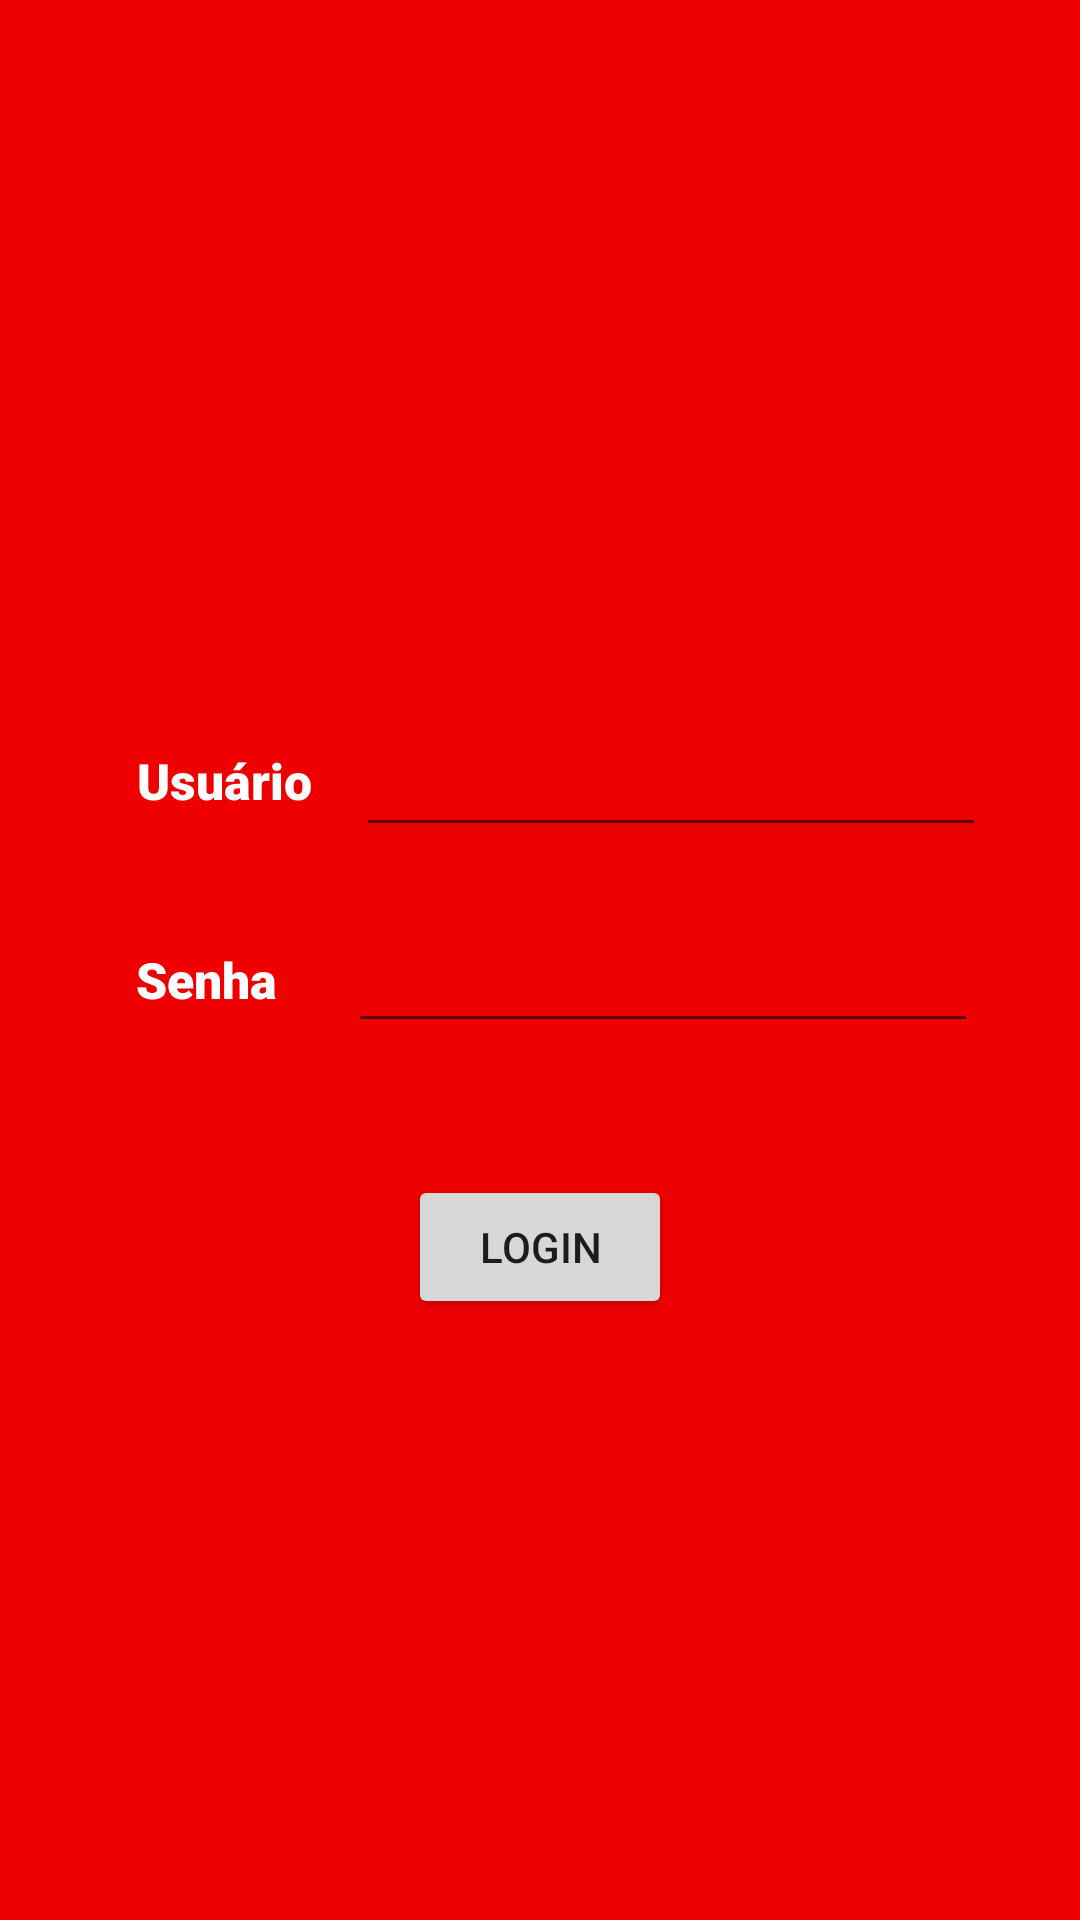

Here is an Android app screen rendered from its layout file. Give the layout XML and the strings, colors and styles it references.
<!-- AndroidManifest.xml: activity theme SplashTheme -->
<!-- res/layout/activity_login.xml -->
<?xml version="1.0" encoding="utf-8"?>
<androidx.constraintlayout.widget.ConstraintLayout
    xmlns:android="http://schemas.android.com/apk/res/android"
    xmlns:app="http://schemas.android.com/apk/res-auto"
    xmlns:tools="http://schemas.android.com/tools"
    android:layout_width="match_parent"
    android:layout_height="match_parent"
    android:background="@color/colorPrimary">

    <ImageView
        android:id="@+id/imgLogin"
        android:layout_width="wrap_content"
        android:layout_height="wrap_content"
        app:layout_constraintBottom_toBottomOf="parent"
        app:layout_constraintEnd_toEndOf="parent"
        app:layout_constraintHorizontal_bias="0.498"
        app:layout_constraintStart_toStartOf="parent"
        app:layout_constraintTop_toTopOf="parent"
        app:layout_constraintVertical_bias="0.264"
        app:srcCompat="@drawable/ic_logo_login" />

    <TextView
        android:id="@+id/label_login"
        android:layout_width="wrap_content"
        android:layout_height="wrap_content"
        android:layout_marginTop="80dp"
        android:fontFamily="sans-serif-black"
        android:text="@string/label_login"
        android:textColor="@color/colorText"
        android:textSize="50px"
        app:layout_constraintEnd_toEndOf="parent"
        app:layout_constraintHorizontal_bias="0.151"
        app:layout_constraintStart_toStartOf="parent"
        app:layout_constraintTop_toBottomOf="@+id/imgLogin" />

    <TextView
        android:id="@+id/label_password"
        android:layout_width="wrap_content"
        android:layout_height="wrap_content"
        android:layout_marginTop="44dp"
        android:fontFamily="sans-serif-black"
        android:text="@string/label_password"
        android:textColor="@color/colorText"
        android:textSize="50px"
        app:layout_constraintEnd_toEndOf="parent"
        app:layout_constraintHorizontal_bias="0.145"
        app:layout_constraintStart_toStartOf="parent"
        app:layout_constraintTop_toBottomOf="@+id/label_login" />

    <EditText
        android:id="@+id/inputLogin"
        android:layout_width="wrap_content"
        android:layout_height="wrap_content"
        android:layout_marginTop="72dp"
        android:ems="10"
        android:textColor="@color/colorText"
        android:inputType="textPersonName"
        app:layout_constraintEnd_toEndOf="parent"
        app:layout_constraintHorizontal_bias="0.317"
        app:layout_constraintStart_toEndOf="@+id/label_login"
        app:layout_constraintTop_toBottomOf="@+id/imgLogin" />

    <EditText
        android:id="@+id/inputPassword"
        android:layout_width="wrap_content"
        android:layout_height="wrap_content"
        android:layout_marginTop="24dp"
        android:ems="10"
        android:textColor="@color/colorText"
        android:inputType="textPassword"
        app:layout_constraintEnd_toEndOf="parent"
        app:layout_constraintHorizontal_bias="0.41"
        app:layout_constraintStart_toEndOf="@+id/label_password"
        app:layout_constraintTop_toBottomOf="@+id/inputLogin" />

    <Button
        android:id="@+id/btnLogin"
        android:layout_width="wrap_content"
        android:layout_height="wrap_content"
        android:layout_marginTop="44dp"
        android:text="Login"
        app:layout_constraintEnd_toEndOf="parent"
        app:layout_constraintStart_toStartOf="parent"
        app:layout_constraintTop_toBottomOf="@+id/inputPassword" />
</androidx.constraintlayout.widget.ConstraintLayout>
<!-- resources referenced by this layout -->
<resources>
  <color name="colorPrimary">#EE0000</color>
  <color name="colorText">#FFFFFFFF</color>
  <!-- drawable ic_logo_login: png bitmap (drawable, 20196 bytes) -->
  <string name="label_login">Usuário</string>
  <string name="label_password">Senha</string>
  <style name="SplashTheme" parent="Theme.AppCompat.Light.NoActionBar">
          
          <item name="colorPrimary">@color/colorPrimary</item>
          <item name="colorPrimaryDark">@color/colorPrimaryDark</item>
          <item name="colorAccent">#F40000</item>
      </style>
  <color name="colorPrimaryDark">#3700B3</color>
</resources>
